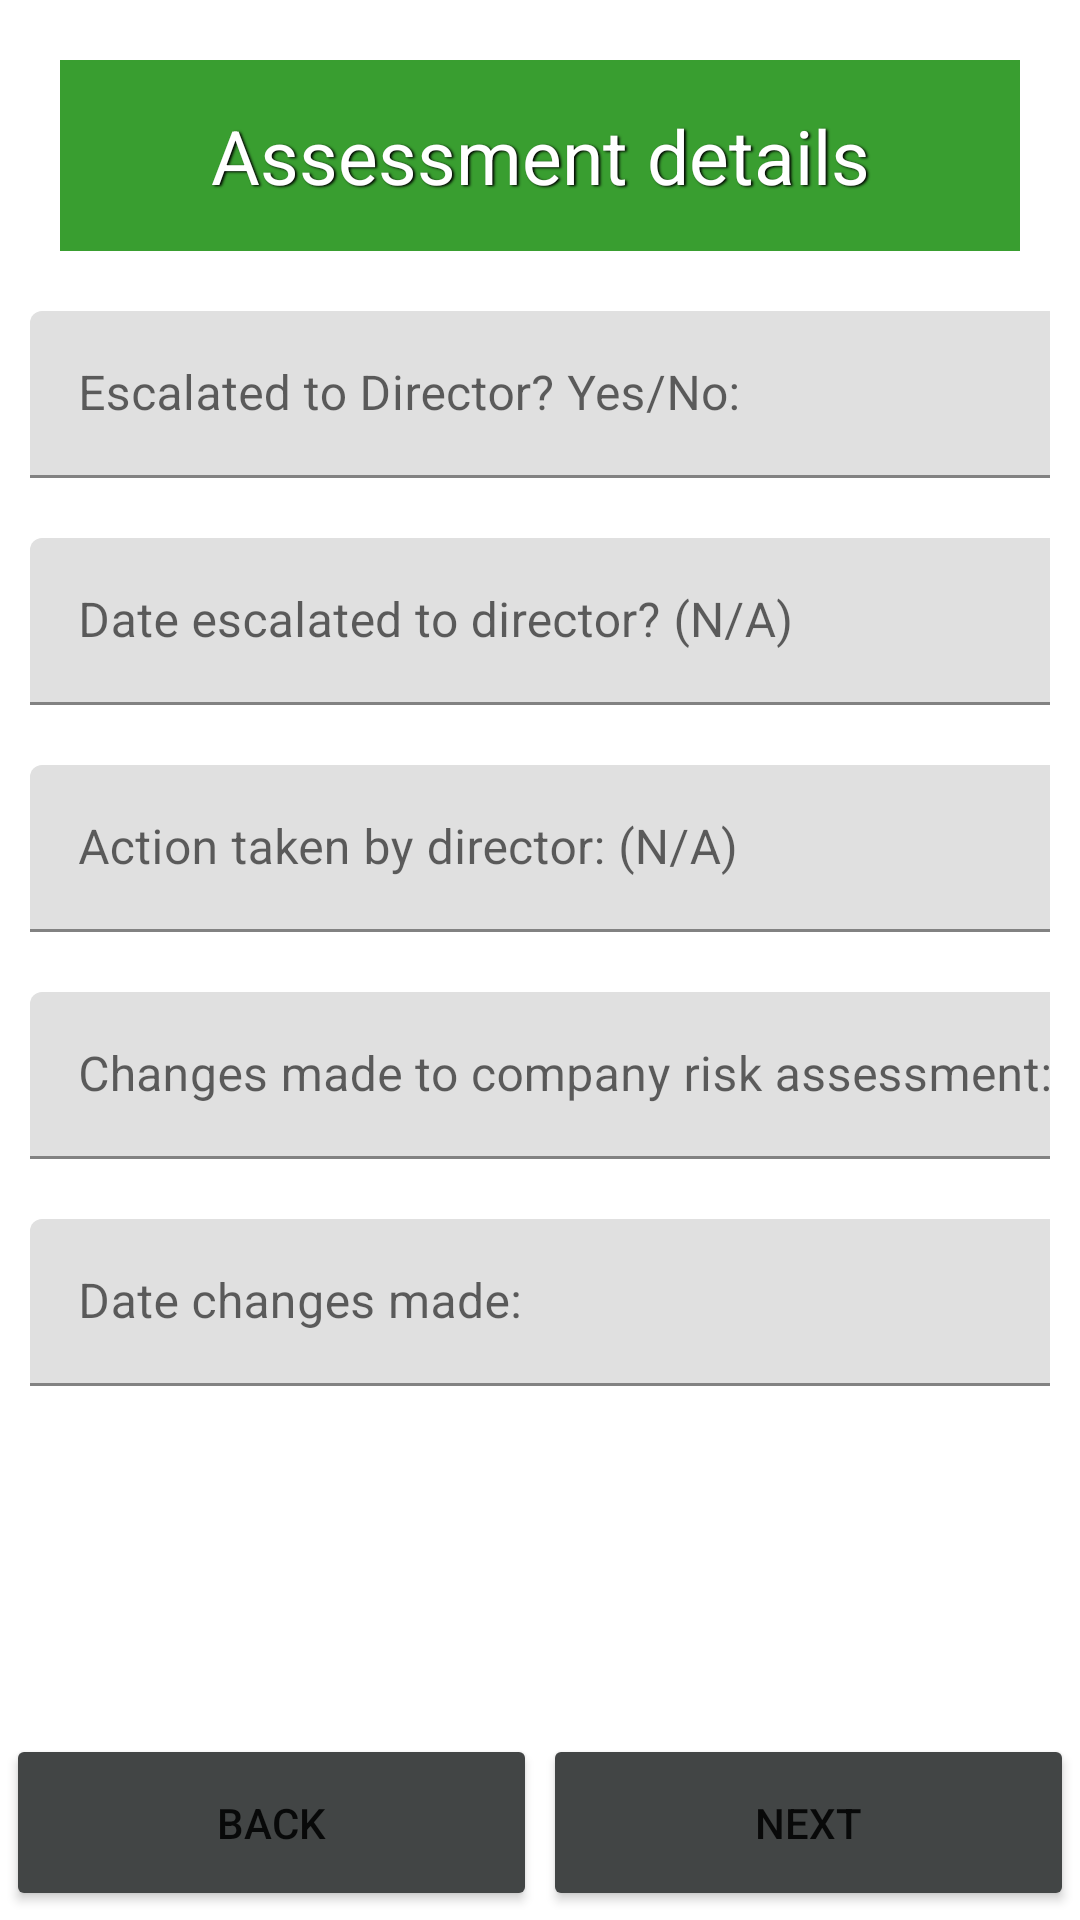

Android layout source for this screen:
<!-- AndroidManifest.xml: application theme Theme.RiskyBusiness -->
<!-- res/layout/activity_create_assessment4.xml -->
<?xml version="1.0" encoding="utf-8"?>
<androidx.constraintlayout.widget.ConstraintLayout xmlns:android="http://schemas.android.com/apk/res/android"
    xmlns:app="http://schemas.android.com/apk/res-auto"
    xmlns:tools="http://schemas.android.com/tools"
    android:layout_width="match_parent"
    android:layout_height="match_parent"
    tools:context=".CreateAssessment4">

    <TextView
        android:id="@+id/tvAssessmentDetails"
        android:layout_width="match_parent"
        android:layout_height="wrap_content"
        android:layout_marginStart="20dp"
        android:layout_marginTop="20dp"
        android:layout_marginEnd="20dp"
        android:background="@color/greeny"
        android:paddingVertical="15dp"
        android:shadowColor="@color/black"
        android:shadowDx="1.5"
        android:shadowDy="1.3"
        android:shadowRadius="1.6"
        android:text="Assessment details"
        android:textAlignment="center"
        android:textColor="@color/white"
        android:textSize="25sp"
        app:layout_constraintEnd_toEndOf="parent"
        app:layout_constraintStart_toStartOf="parent"
        app:layout_constraintTop_toTopOf="parent" />

    <LinearLayout
        android:layout_width="wrap_content"
        android:layout_height="wrap_content"
        app:layout_constraintEnd_toEndOf="parent"
        app:layout_constraintStart_toStartOf="parent"
        app:layout_constraintTop_toBottomOf="@+id/tvAssessmentDetails"
        android:padding="10dp"
        android:orientation="vertical">

        <com.google.android.material.textfield.TextInputLayout
            android:layout_width="391dp"
            android:layout_height="wrap_content"
            tools:layout_editor_absoluteX="1dp"
            tools:layout_editor_absoluteY="368dp"
            android:layout_marginVertical="10dp">

            <com.google.android.material.textfield.TextInputEditText
                android:id="@+id/etEscalated"
                android:layout_width="match_parent"
                android:layout_height="wrap_content"
                android:hint="Escalated to Director? Yes/No:" />


        </com.google.android.material.textfield.TextInputLayout>

        <com.google.android.material.textfield.TextInputLayout
            android:layout_width="391dp"
            android:layout_height="wrap_content"
            tools:layout_editor_absoluteX="1dp"
            tools:layout_editor_absoluteY="368dp"
            android:layout_marginVertical="10dp">

            <com.google.android.material.textfield.TextInputEditText
                android:id="@+id/etEscalateDate"
                android:layout_width="match_parent"
                android:layout_height="wrap_content"
                android:hint="Date escalated to director? (N/A) " />


        </com.google.android.material.textfield.TextInputLayout>

        <com.google.android.material.textfield.TextInputLayout
            android:layout_width="391dp"
            android:layout_height="wrap_content"
            tools:layout_editor_absoluteX="1dp"
            tools:layout_editor_absoluteY="368dp"
            android:layout_marginVertical="10dp">

            <com.google.android.material.textfield.TextInputEditText
                android:id="@+id/etActionTaken"
                android:layout_width="match_parent"
                android:layout_height="wrap_content"
                android:hint="Action taken by director: (N/A)" />

        </com.google.android.material.textfield.TextInputLayout>

        <com.google.android.material.textfield.TextInputLayout
            android:layout_width="391dp"
            android:layout_height="wrap_content"
            tools:layout_editor_absoluteX="1dp"
            tools:layout_editor_absoluteY="368dp"
            android:layout_marginVertical="10dp">

            <com.google.android.material.textfield.TextInputEditText
                android:id="@+id/etChangesToAssessment"
                android:layout_width="match_parent"
                android:layout_height="wrap_content"
                android:hint="Changes made to company risk assessment: " />

        </com.google.android.material.textfield.TextInputLayout>

        <com.google.android.material.textfield.TextInputLayout
            android:layout_width="391dp"
            android:layout_height="wrap_content"
            tools:layout_editor_absoluteX="1dp"
            tools:layout_editor_absoluteY="368dp"
            android:layout_marginVertical="10dp">

            <com.google.android.material.textfield.TextInputEditText
                android:id="@+id/etDateOfChanges"
                android:layout_width="match_parent"
                android:layout_height="wrap_content"
                android:hint="Date changes made: " />

        </com.google.android.material.textfield.TextInputLayout>


    </LinearLayout>

    <LinearLayout
        android:layout_width="match_parent"
        android:layout_height="wrap_content"
        app:layout_constraintBottom_toBottomOf="parent"
        app:layout_constraintEnd_toEndOf="parent"
        android:orientation="horizontal"
        android:gravity="bottom"
        android:layout_marginHorizontal="1dp"
        >

        <Button
            android:id="@+id/btnBack"
            android:layout_margin="1dp"
            android:layout_width="match_parent"
            android:layout_height="wrap_content"
            android:text="Back"
            android:layout_weight="1"
            android:backgroundTint="@color/dark_grey"
            android:paddingVertical="20dp"/>
        <Button
            android:id="@+id/btnNext"
            android:layout_width="match_parent"
            android:layout_height="wrap_content"
            android:layout_margin="1dp"
            android:text="Next"
            android:layout_weight="1"
            android:backgroundTint="@color/dark_grey"
            android:paddingVertical="20dp"/>
    </LinearLayout>

</androidx.constraintlayout.widget.ConstraintLayout>
<!-- resources referenced by this layout -->
<resources>
  <color name="black">#FF000000</color>
  <color name="dark_grey">#424545</color>
  <color name="greeny">#399e30</color>
  <color name="white">#FFFFFFFF</color>
  <style name="Theme.RiskyBusiness" parent="Theme.MaterialComponents.DayNight.NoActionBar">
          
          <item name="colorPrimary">@color/purple_500</item>
          <item name="colorPrimaryVariant">@color/purple_700</item>
          <item name="colorOnPrimary">@color/white</item>
          
          <item name="colorSecondary">@color/teal_200</item>
          <item name="colorSecondaryVariant">@color/teal_700</item>
          <item name="colorOnSecondary">@color/black</item>
          
          <item name="android:statusBarColor" tools:targetApi="l">?attr/colorPrimaryVariant</item>
          
      </style>
  <color name="purple_500">#FF6200EE</color>
  <color name="purple_700">#FF3700B3</color>
  <color name="teal_200">#FF03DAC5</color>
  <color name="teal_700">#FF018786</color>
</resources>
